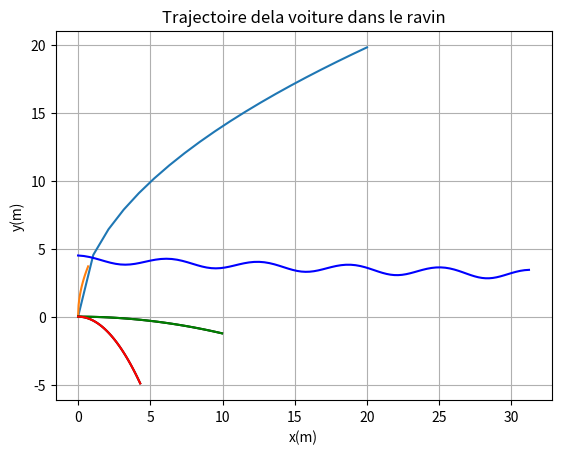

The matplotlib source for this figure:
import numpy as np #NumPy est une bibliothèque pour langage de programmation Python, destinée à manipuler des matrices ou tableaux multidimensionnels ainsi que des fonctions mathématiques opérant sur ces tableaux.
from scipy.integrate import odeint # Scipy.integrate permet de resoudre des equa diff
import matplotlib.pyplot as plt #Matplotlib est une bibliothèque du langage de programmation Python destinée à tracer et visualiser des données sous formes de graphiques.
from matplotlib import cm 


#vitesse au bas de la pente sans frottements
def FVbaspente(g,Hpente):
    return np.sqrt(2*g*Hpente)

#vitesse au bas de la pente avec frottements
def FVbaspenteAvecFrottements(x,g,Ud): 
    x=1.44 #la distance parcourue sur la pente
    return np.sqrt(2*x * g * (np.sin(40) - Ud*np.cos(40)))

def FVbaspenteAvecFrottementsH(x,g,Ud,alpha): 
    x=1.44 #la distance parcourue sur la pente
    alpha=40 #l'angle de la pente
    return np.sqrt(2*x * g * (np.sin(alpha) - Ud*np.cos(alpha)))
# Ici nous avons les valeurs initiales
#La résolution des équations du mouvement de la voiture dans le looping avec frottements à l'aide d'une méthode numérique

# Calcul de la vitesse de la voiture dans le looping en prenant en compte les frottements

def Vloop(vloop, t):
    
    eqdiff = [vloop[1] , (1/(m*R)*(-m*g*(np.sin(vloop[0])+Ud*np.cos(vloop[0]))-(vloop[1])**2*(Ud*m*R+(pair/2)*S1*Cx*R**2)))]
    
    return eqdiff
#vitesse minimale pour passer le looping sans tomber 
def FVinitloop(g,R):
    return np.sqrt(4*g*R)

#hauteur minimale pour passer le looping sans tomber 
def Hminiloop(g):
    return (FVinitloop(g,R))**2/(2*g)

#Calcul de la vitesse initiale pour passer le ravin
def FVinitravin(Hravin,Dravin,g):
    return np.sqrt((-g*(Dravin)**2)/(-2*Hravin))
def trajravin(frtravin, tr):
    
    eqdiff = [frtravin[2],frtravin[3],-(pair/(2*m))*np.sqrt(frtravin[2]**2+frtravin[3]**2)*S1Cx*frtravin[2]+(pair/(2*m))*np.sqrt(frtravin[2]**2+frtravin[3]**2)*S2Cz*frtravin[3],-(pair/(2*m))*np.sqrt(frtravin[2]**2+frtravin[3]**2)*S1Cx*frtravin[3]+(pair/(2*m))*np.sqrt(frtravin[2]**2+frtravin[3]**2)*S2Cz*frtravin[2]-g]
    
    return eqdiff



#variables
Ud=0.01 #frotements du sol
m=1760 #masse voiture (kg)
Hpente = 20 #hauteur de la pente (m)
alpha=(40*np.pi)/180 #angle de la pente (radiant)
Hloop=0.23 #hauteur du looping (m)
R=0.115 #rayon du looping (m)
Hravin=1 #hauteur du ravin (m)
Dravin=9 #longueur du ravin (m)
g=9.81 #constante gravitationelle (m.s*10**-2)
pair = 1.225   # masse volumique de l'air (kg.m^-3)
Cx=0.04 #frottement de l'air 
S1=1.95*1.35 #surface de la voiture 
V0 = 4.5                # Vitesse initiale 
vloop = [0, V0/R] 
t =  np.linspace(0,1,100)
# dans le ravin:
S1Cx = 0.001
S2Cz = 0.01
V = 4.3
frtravin0 = [0,0,V,0]
frtravin = odeint(trajravin, frtravin0, t)

print("vitesse bas de la pente: ", FVbaspente(g,Hpente))

x = np.linspace(0,Hpente,20)
y = FVbaspente(g,x)


plt.plot(x,y)
plt.title("vitesse en fonction de la hauteur sans frottement de la pente")
plt.xlabel("vitesse")
plt.ylabel("hauteur")
plt.grid()

plt.show()

print("vitesse bas de la pente avec frottement: ", FVbaspenteAvecFrottements(x,g,Ud))
print("vitesse bas de la pente avec frottement: ", FVbaspenteAvecFrottementsH(x,g,Ud,alpha))

"""
tracé de la vitesse en fonction de la hauteur sans frottement pente
"""
x = np.linspace(0,alpha,20)#remplace par ce que t'apelle hauteur
y = FVbaspente(g,x)


plt.plot(x,y)
plt.title("vitesse en fonction de la hauteur avec frottement de la pente")
plt.xlabel("vitesse")
plt.ylabel("hauteur (angle)")
plt.grid()

plt.show()
# affichage du graphique

vloop = odeint(Vloop,vloop,t)


plt.plot(vloop[:,0],vloop[:,1]*R, color = "blue")
plt.title("Vitesse de la voiture dans le looping")
plt.xlabel("Temps (s)")
plt.ylabel("Vitesse en m/s")
plt.grid()
plt.show()

print("vitesse initiale du looping sans frottements: ", FVinitloop(g,R))
print("hauteur initiale de la pente pour passer le looping: ",Hminiloop(g))
print("vitesse finale/de sortie du looping sans frottements: ", FVinitloop(g,R))
print("vitesse initiale ravin:  ", FVinitravin(Hravin,Dravin,g))

# Calcul pour la partie du ravin
#La résolution des équations du mouvement de la voiture lâchée dans le ravin avec une vitesse initiale sans frottements puis avec frottements 

travin = np.linspace(0,0.5,100)
V0 = FVinitravin(Hravin,Dravin,g)      #vitesse initiale


# Le tracé de la trajectoire de la voiture dans le ravin sans frottements

xravin = V0*travin

yravin = -0.5*g*travin**2


# affichage du graphique de la trajectoire de la voiture dans le ravin sans  frottements

plt.plot(xravin, yravin, color = "black")
plt.title("Trajectoire dela voiture dans le ravin")
plt.xlabel("x(m)")
plt.ylabel("y(m)")

plt.show()


plt.plot(frtravin[:,0], frtravin[:,1], color = "black")
plt.title("Trajectoire dela voiture dans le ravin")
plt.xlabel("x(m)")
plt.ylabel("y(m)")

plt.show()

#bilan graphique de la trajectoire de la voiture dans le ravin sans et avec frottements

plt.plot(xravin, yravin, color = "green")
plt.plot(frtravin[:,0], frtravin[:,1], color = "red")
plt.title("Trajectoire dela voiture dans le ravin")
plt.xlabel("x(m)")
plt.ylabel("y(m)")

plt.show()

print("Sans prendre en compte les frottements en vert, en prenant en compte les frottements en rouge")
